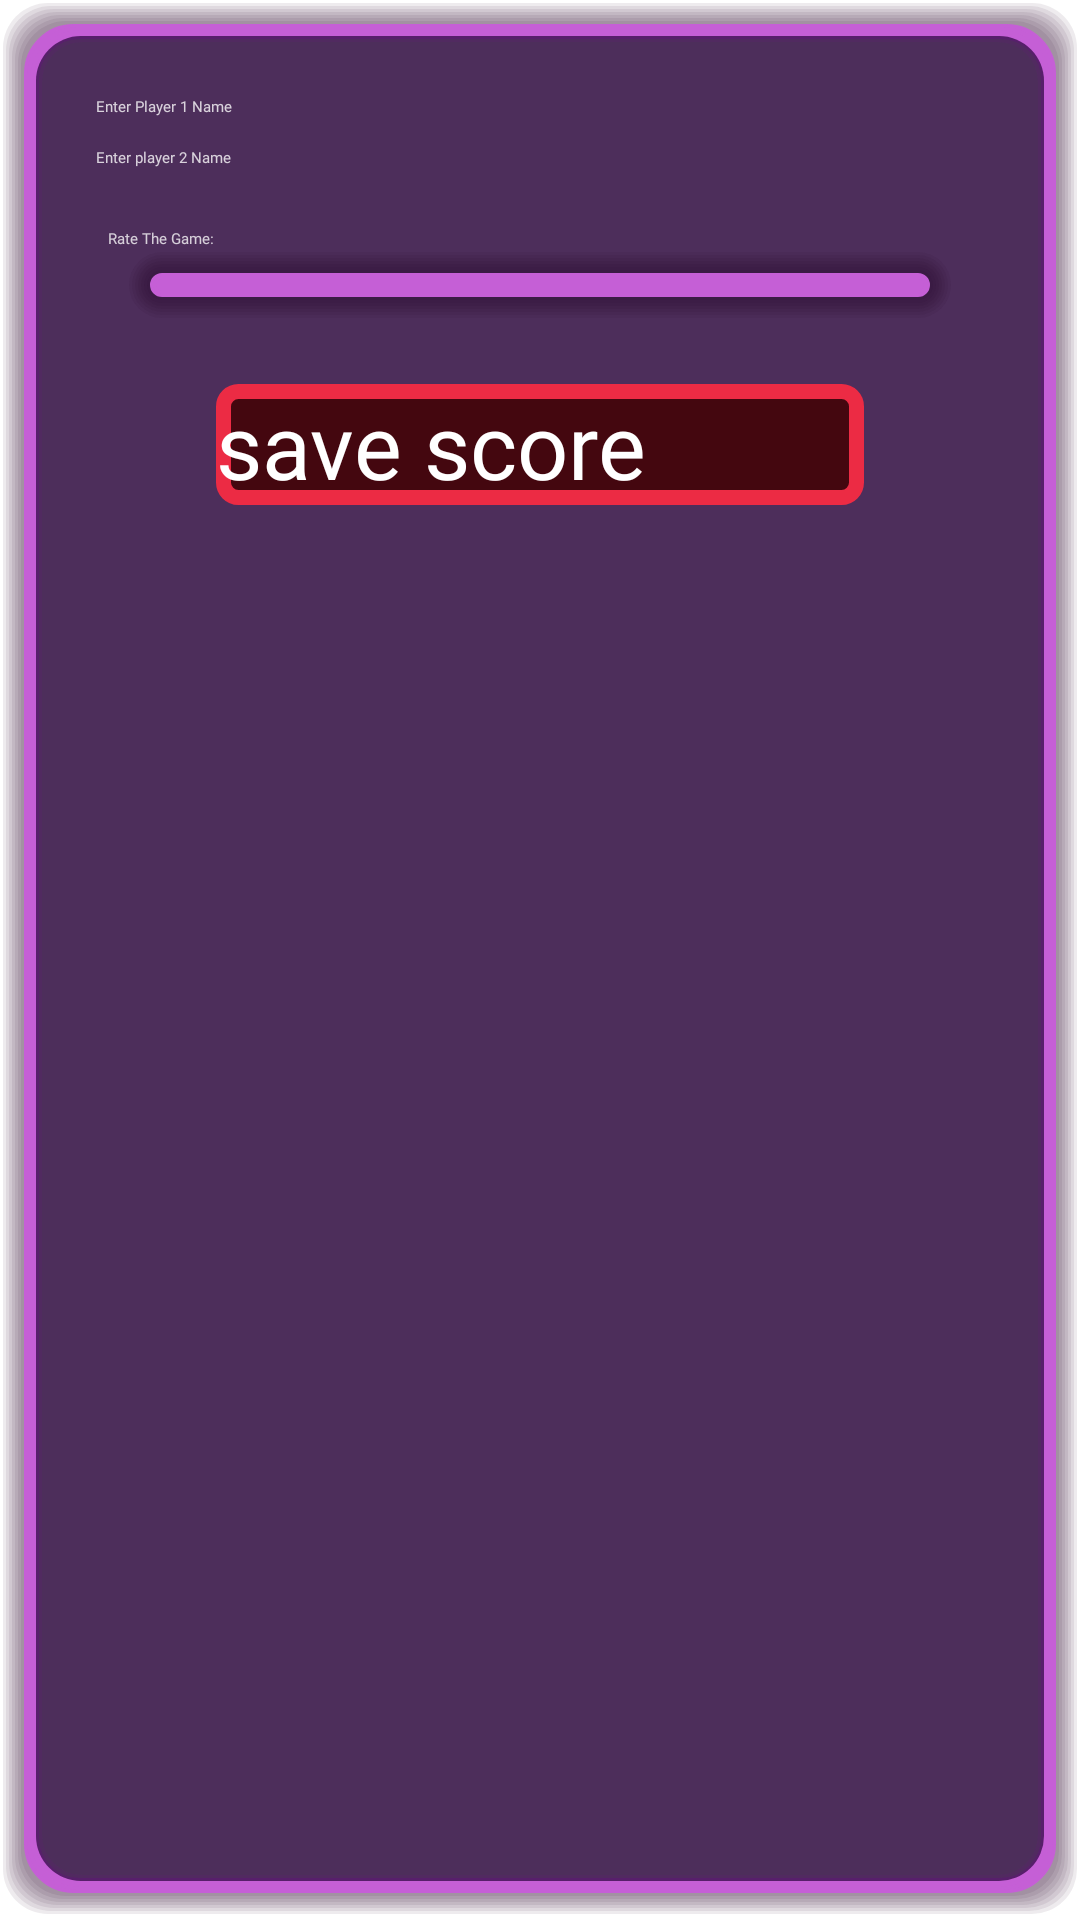

Reconstruct the res/layout file that produces this screen, plus the resources it refers to.
<!-- AndroidManifest.xml: application theme Theme.Line2Box -->
<!-- res/layout/fragment_firebase.xml -->
<?xml version="1.0" encoding="utf-8"?>
<FrameLayout xmlns:android="http://schemas.android.com/apk/res/android"
    xmlns:tools="http://schemas.android.com/tools"
    android:layout_width="match_parent"
    android:layout_height="wrap_content"
    android:background="@drawable/box"
    android:layout_margin="30dp"
    android:orientation="vertical"
    tools:context=".FirebaseFragment">

    <LinearLayout
        android:layout_width="match_parent"
        android:layout_height="wrap_content"
        android:orientation="vertical"
        android:layout_margin="20dp"
        >

        <EditText
            android:layout_width="match_parent"
            android:layout_height="wrap_content"
            android:hint="Enter Player 1 Name"
            android:id="@+id/palyerRed"
            android:textColorHint="#C9FFFFFF"
            android:textColor="@color/white"
            android:autofillHints="Red"
            android:fontFamily="@font/sortie"
            android:inputType="text"
            />

        <EditText
            android:layout_width="match_parent"
            android:layout_height="wrap_content"
            android:hint="Enter player 2 Name"
            android:id="@+id/palyerBlue"
            android:textColorHint="#C9FFFFFF"
            android:textColor="@color/white"
            android:layout_marginTop="10dp"
            android:autofillHints="Blue"
            android:fontFamily="@font/sortie"
            android:inputType="text"
            />

        <TextView
            android:layout_width="wrap_content"
            android:layout_height="wrap_content"
            android:text="Rate The Game: "
            android:layout_marginTop="20dp"
            android:textColor="#C6FFFFFF"
            android:fontFamily="@font/sortie"
            android:layout_marginStart="4dp"
            />
        <Spinner
            android:id="@+id/starSpinner"
            android:layout_width="match_parent"
            android:layout_height="wrap_content"
            android:layout_marginStart="10dp"
            android:layout_marginEnd="10dp"
            android:spinnerMode="dropdown"
            android:popupBackground="@drawable/box"
            android:background="@drawable/box"

            />

        <Button
            android:layout_width="match_parent"
            android:layout_height="wrap_content"
            android:layout_marginTop="20dp"
            android:layout_marginStart="40dp"
            android:layout_marginEnd="40dp"
            android:layout_marginBottom="10dp"
            android:text="save score"
            android:textColor="@color/white"
            android:fontFamily="@font/sortie"
            android:textSize="30dp"
            android:background="@drawable/radio_btn_selector"
            android:id="@+id/saveToFirebase"

            />
    </LinearLayout>

</FrameLayout>
<!-- resources referenced by this layout -->
<resources>
  <color name="white">#FFFFFFFF</color>
  <!-- drawable box: vector/xml drawable (drawable, 4424 chars, omitted) -->
  <!-- drawable radio_btn_selector (drawable) -->
  <selector xmlns:android="http://schemas.android.com/apk/res/android"
      android:enterFadeDuration="@android:integer/config_shortAnimTime"
      android:exitFadeDuration="@android:integer/config_shortAnimTime">
      <item android:state_enabled="false">
          <shape>
              <solid android:color="#44070F" />
              <stroke android:width="5dp" android:color="@color/redY" />
              <corners android:radius="5dp" />
          </shape>
      </item>
      <item android:state_checked="true">
          <shape>
              <solid android:color="@color/redY" />
              <stroke android:width="5dp" android:color="@color/redY" />
              <corners android:radius="5dp" />
          </shape>
      </item>
      <item android:state_pressed="true">
          <shape>
              <solid android:color="#9F1D2E" />
              <stroke android:width="5dp" android:color="@color/redY" />
              <corners android:radius="5dp" />
          </shape>
      </item>
      <item>
          <shape>
              <solid android:color="#44070F" />
              <stroke android:width="5dp" android:color="@color/redY" />
              <corners android:radius="5dp" />
          </shape>
      </item>
  </selector>
  <style name="Theme.Line2Box" parent="Theme.Material3Expressive.Dark.NoActionBar">
          
          <item name="colorPrimary">@color/pink</item>
          <item name="colorPrimaryVariant">#1F2A60</item>
          <item name="colorOnPrimary">@color/white</item>
          
          <item name="colorSecondary">@color/purple_200</item>
          <item name="colorSecondaryVariant">@color/purple_500</item>
          <item name="colorOnSecondary">@color/black</item>
          
          <item name="android:statusBarColor">?attr/colorPrimaryVariant</item>
          
          <item name="android:windowAnimationStyle">@null</item>
          
          <item name="android:windowLayoutInDisplayCutoutMode">shortEdges</item>
          <item name="android:windowTranslucentStatus">true</item>
          <item name="android:windowTranslucentNavigation">true</item>
      </style>
  <color name="redY">#EC2B44</color>
  <color name="purple_200">#FFBB86FC</color>
  <color name="purple_500">#FF6200EE</color>
  <color name="black">#FF000000</color>
</resources>
